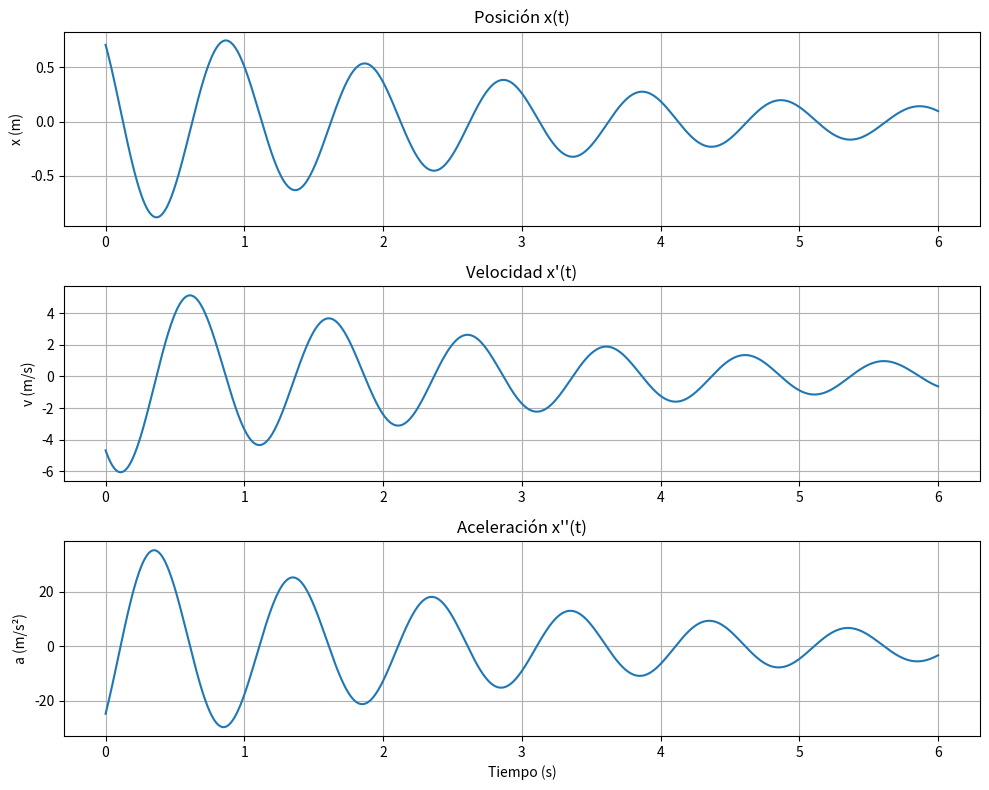

Write the Python code that produced this figure.
import numpy as np
import matplotlib.pyplot as plt

# Parámetro
A = 1  # Amplitud (puedes cambiarla)

# Intervalo de tiempo
t = np.linspace(0, 6, 1000)

# Función de posición
x = A * np.exp(-t/3) * np.cos(2*np.pi*t + np.pi/4)

# Primera derivada (velocidad)
v = A * np.exp(-t/3) * (
    -(1/3)*np.cos(2*np.pi*t + np.pi/4)
    - 2*np.pi*np.sin(2*np.pi*t + np.pi/4)
)

# Segunda derivada (aceleración)
a = A * np.exp(-t/3) * (
    (1/9 - 4*np.pi**2)*np.cos(2*np.pi*t + np.pi/4)
    + (4*np.pi/3)*np.sin(2*np.pi*t + np.pi/4)
)

# Gráficas
plt.figure(figsize=(10, 8))

plt.subplot(3, 1, 1)
plt.plot(t, x)
plt.title('Posición x(t)')
plt.ylabel('x (m)')
plt.grid(True)

plt.subplot(3, 1, 2)
plt.plot(t, v)
plt.title('Velocidad x\'(t)')
plt.ylabel('v (m/s)')
plt.grid(True)

plt.subplot(3, 1, 3)
plt.plot(t, a)
plt.title('Aceleración x\'\'(t)')
plt.xlabel('Tiempo (s)')
plt.ylabel('a (m/s²)')
plt.grid(True)

plt.tight_layout()
plt.show()
